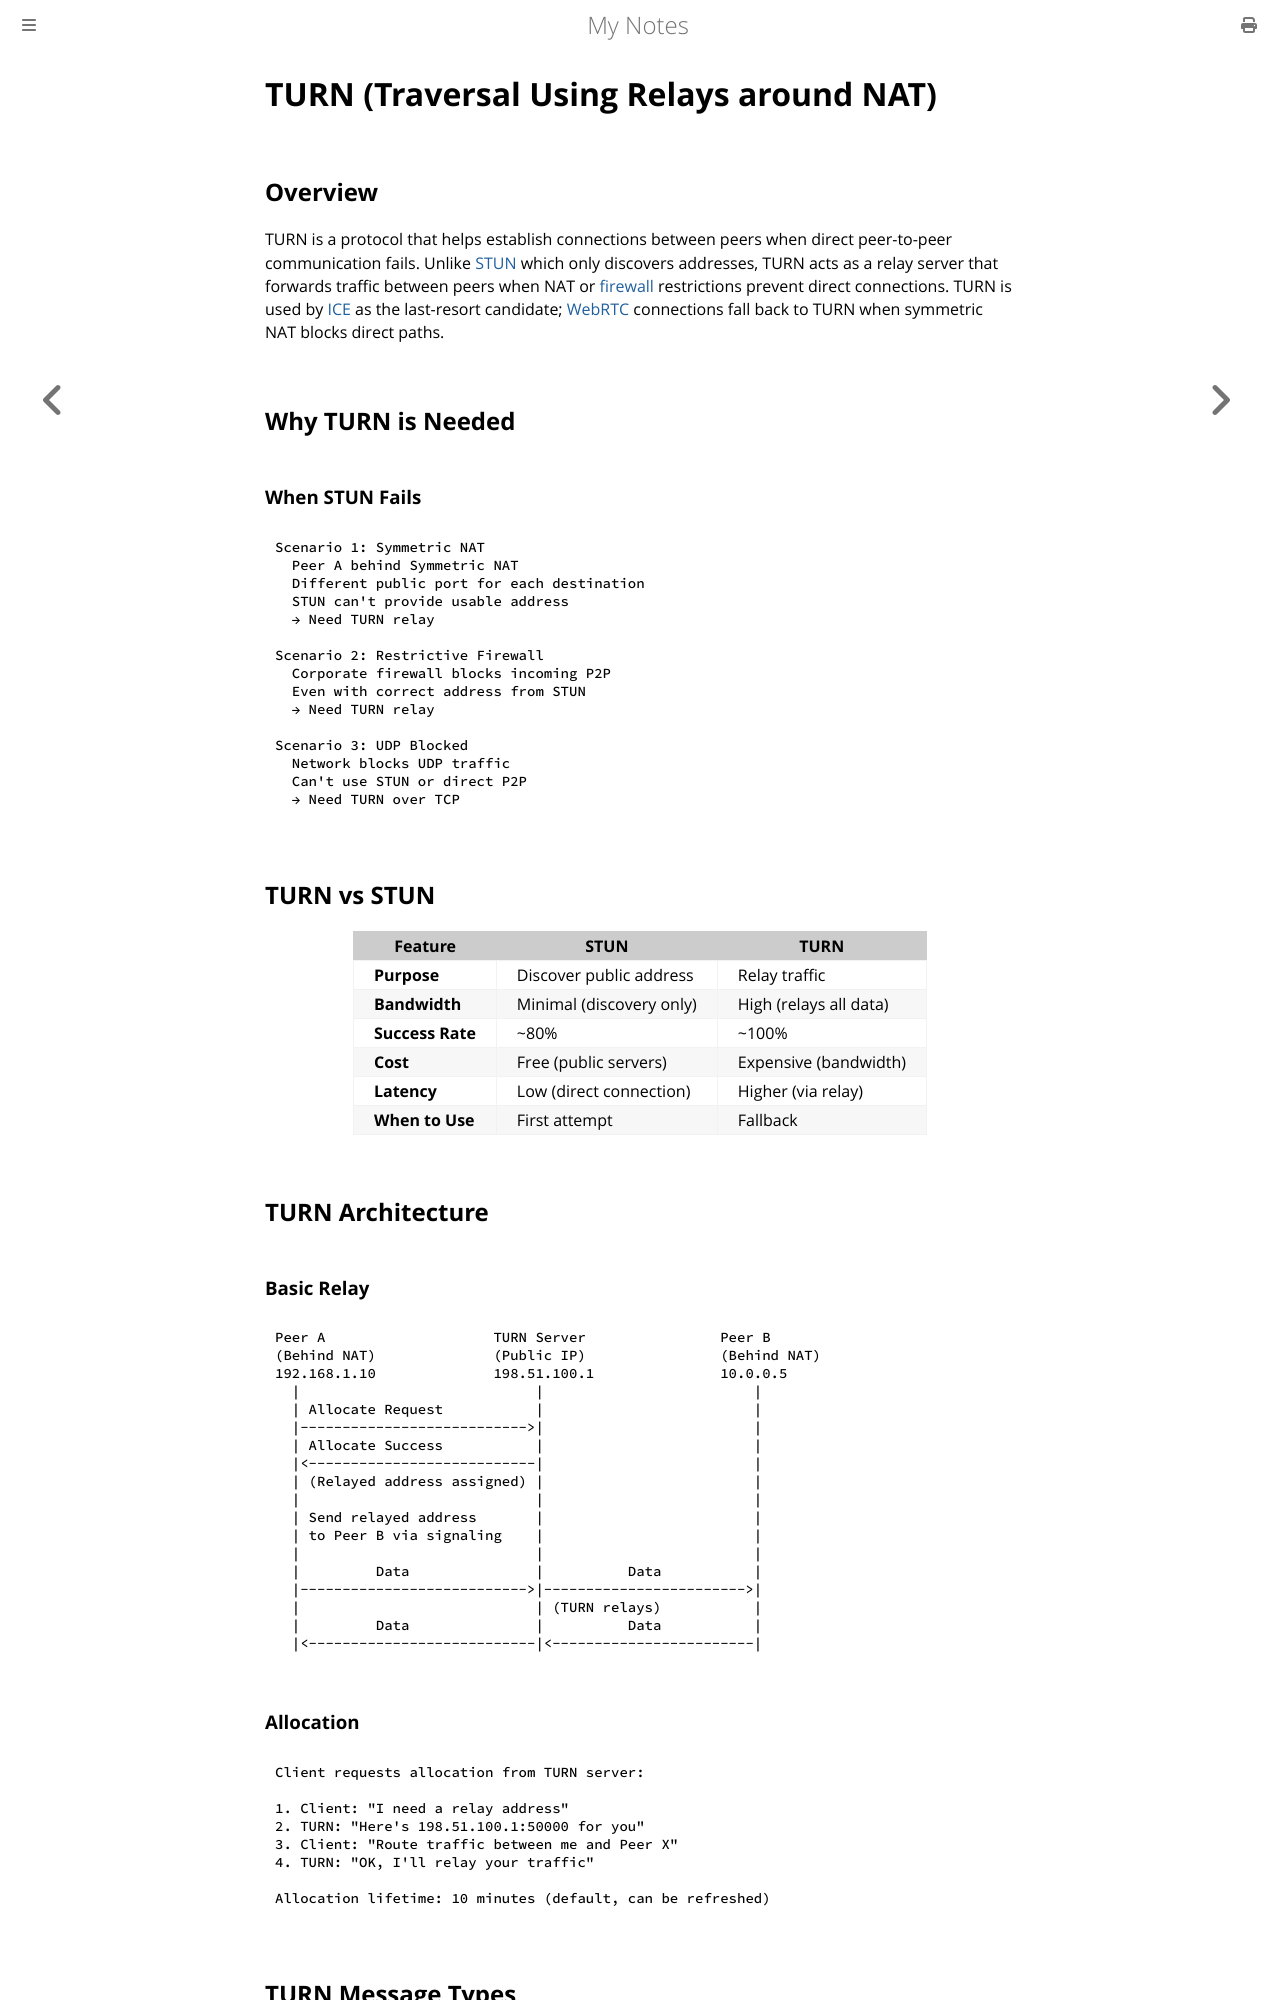

repository: paritystack/notes · page: networking/turn.html · generator: mdbook

# TURN (Traversal Using Relays around NAT)

## Overview

TURN is a protocol that helps establish connections between peers when direct peer-to-peer communication fails. Unlike [STUN](stun.md) which only discovers addresses, TURN acts as a relay server that forwards traffic between peers when NAT or [firewall](firewalls.md) restrictions prevent direct connections. TURN is used by [ICE](ice.md) as the last-resort candidate; [WebRTC](webrtc.md) connections fall back to TURN when symmetric NAT blocks direct paths.

## Why TURN is Needed

### When STUN Fails

```
Scenario 1: Symmetric NAT
  Peer A behind Symmetric NAT
  Different public port for each destination
  STUN can't provide usable address
  → Need TURN relay

Scenario 2: Restrictive Firewall
  Corporate firewall blocks incoming P2P
  Even with correct address from STUN
  → Need TURN relay

Scenario 3: UDP Blocked
  Network blocks UDP traffic
  Can't use STUN or direct P2P
  → Need TURN over TCP
```

## TURN vs STUN

| Feature | STUN | TURN |
|---------|------|------|
| **Purpose** | Discover public address | Relay traffic |
| **Bandwidth** | Minimal (discovery only) | High (relays all data) |
| **Success Rate** | ~80% | ~100% |
| **Cost** | Free (public servers) | Expensive (bandwidth) |
| **Latency** | Low (direct connection) | Higher (via relay) |
| **When to Use** | First attempt | Fallback |

## TURN Architecture
